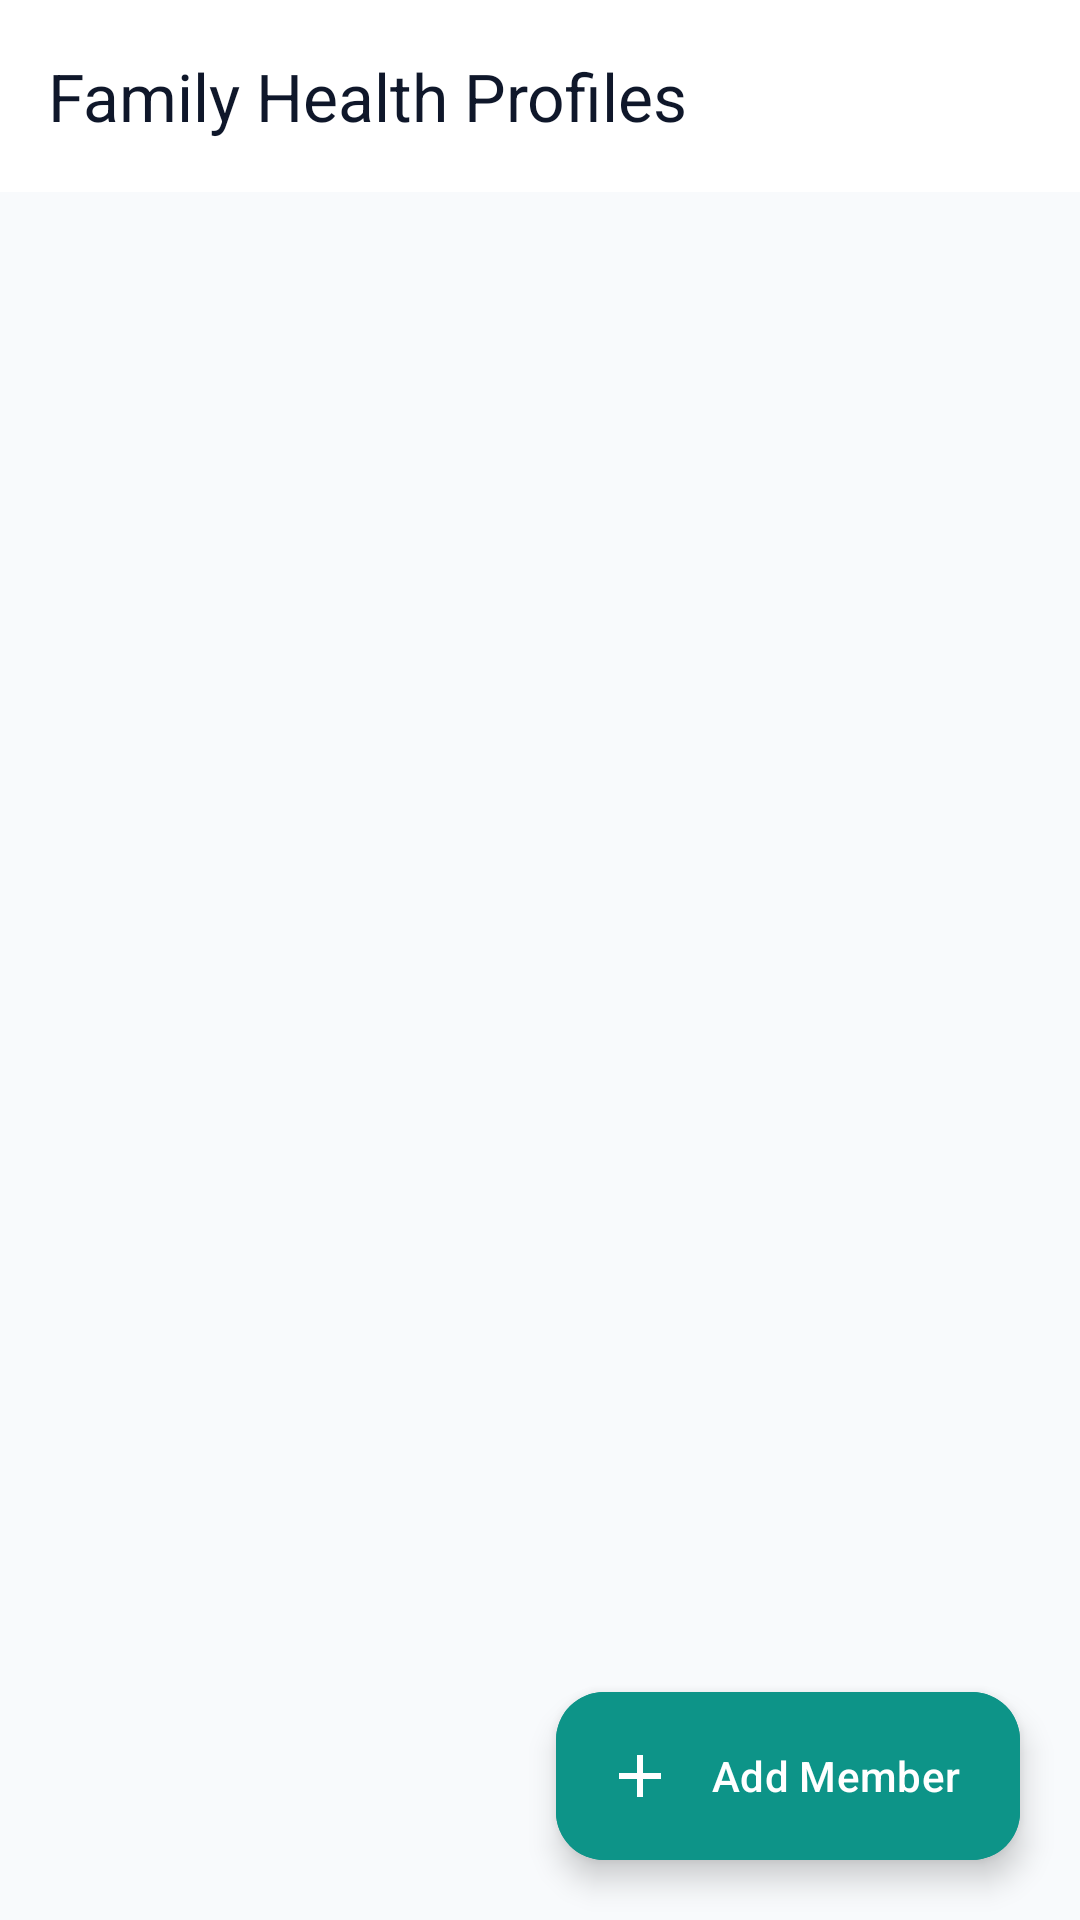

Layout XML and referenced resources for this Android screen:
<!-- AndroidManifest.xml: application theme Theme.HealthSenseAI -->
<!-- res/layout/fragment_family_list.xml -->
<?xml version="1.0" encoding="utf-8"?>
<androidx.constraintlayout.widget.ConstraintLayout xmlns:android="http://schemas.android.com/apk/res/android"
    xmlns:app="http://schemas.android.com/apk/res-auto"
    xmlns:tools="http://schemas.android.com/tools"
    android:layout_width="match_parent"
    android:layout_height="match_parent"
    android:background="@color/background">

    
    <androidx.appcompat.widget.Toolbar
        android:id="@+id/toolbar"
        android:layout_width="0dp"
        android:layout_height="?attr/actionBarSize"
        android:background="@color/surface"
        android:elevation="2dp"
        app:layout_constraintEnd_toEndOf="parent"
        app:layout_constraintStart_toStartOf="parent"
        app:layout_constraintTop_toTopOf="parent"
        app:title="@string/family_title"
        app:titleTextColor="@color/text_primary" />

    
    <com.google.android.material.progressindicator.LinearProgressIndicator
        android:id="@+id/progress_family"
        android:layout_width="0dp"
        android:layout_height="wrap_content"
        android:indeterminate="true"
        android:visibility="gone"
        app:indicatorColor="@color/primary"
        app:layout_constraintEnd_toEndOf="parent"
        app:layout_constraintStart_toStartOf="parent"
        app:layout_constraintTop_toBottomOf="@+id/toolbar" />

    
    <androidx.recyclerview.widget.RecyclerView
        android:id="@+id/rv_family_members"
        android:layout_width="0dp"
        android:layout_height="0dp"
        android:clipToPadding="false"
        android:paddingStart="16dp"
        android:paddingTop="16dp"
        android:paddingEnd="16dp"
        android:paddingBottom="88dp"
        app:layoutManager="androidx.recyclerview.widget.LinearLayoutManager"
        app:layout_constraintBottom_toBottomOf="parent"
        app:layout_constraintEnd_toEndOf="parent"
        app:layout_constraintStart_toStartOf="parent"
        app:layout_constraintTop_toBottomOf="@+id/progress_family"
        tools:listitem="@layout/item_family_member" />

    
    <LinearLayout
        android:id="@+id/layout_empty_state"
        android:layout_width="0dp"
        android:layout_height="wrap_content"
        android:gravity="center"
        android:orientation="vertical"
        android:padding="32dp"
        android:visibility="gone"
        app:layout_constraintBottom_toBottomOf="parent"
        app:layout_constraintEnd_toEndOf="parent"
        app:layout_constraintStart_toStartOf="parent"
        app:layout_constraintTop_toBottomOf="@+id/toolbar">

        <ImageView
            android:layout_width="72dp"
            android:layout_height="72dp"
            android:contentDescription="@string/family_title"
            android:src="@drawable/ic_nav_family"
            app:tint="@color/text_muted" />

        <TextView
            android:layout_width="wrap_content"
            android:layout_height="wrap_content"
            android:layout_marginTop="16dp"
            android:fontFamily="sans-serif-bold"
            android:text="No Family Profiles"
            android:textColor="@color/text_primary"
            android:textSize="18sp" />

        <TextView
            android:layout_width="wrap_content"
            android:layout_height="wrap_content"
            android:layout_marginTop="8dp"
            android:fontFamily="sans-serif"
            android:gravity="center"
            android:text="@string/empty_family_list"
            android:textColor="@color/text_secondary"
            android:textSize="14sp" />

        <com.google.android.material.button.MaterialButton
            android:id="@+id/btn_empty_add"
            style="@style/Widget.HealthSenseAI.Button.Primary"
            android:layout_width="wrap_content"
            android:layout_height="wrap_content"
            android:layout_marginTop="20dp"
            android:text="@string/btn_add_member" />
    </LinearLayout>

    
    <com.google.android.material.floatingactionbutton.ExtendedFloatingActionButton
        android:id="@+id/fab_add_member"
        android:layout_width="wrap_content"
        android:layout_height="wrap_content"
        android:layout_margin="20dp"
        android:backgroundTint="@color/primary"
        android:text="@string/btn_add_member"
        android:textColor="@color/on_primary"
        app:icon="@drawable/ic_add"
        app:iconTint="@color/on_primary"
        app:layout_constraintBottom_toBottomOf="parent"
        app:layout_constraintEnd_toEndOf="parent" />

</androidx.constraintlayout.widget.ConstraintLayout>
<!-- res/layout/item_family_member.xml (included above) -->
<?xml version="1.0" encoding="utf-8"?>
<com.google.android.material.card.MaterialCardView xmlns:android="http://schemas.android.com/apk/res/android"
    xmlns:app="http://schemas.android.com/apk/res-auto"
    xmlns:tools="http://schemas.android.com/tools"
    android:layout_width="match_parent"
    android:layout_height="wrap_content"
    android:layout_marginBottom="12dp"
    android:clickable="true"
    android:focusable="true"
    app:cardBackgroundColor="@color/surface"
    app:cardElevation="2dp">

    <LinearLayout
        android:layout_width="match_parent"
        android:layout_height="wrap_content"
        android:orientation="vertical"
        android:padding="16dp">

        
        <LinearLayout
            android:layout_width="match_parent"
            android:layout_height="wrap_content"
            android:gravity="center_vertical"
            android:orientation="horizontal">

            <TextView
                android:id="@+id/tv_item_avatar"
                android:layout_width="44dp"
                android:layout_height="44dp"
                android:background="@drawable/bg_pill_badge"
                android:backgroundTint="@color/primary_container"
                android:fontFamily="sans-serif-black"
                android:gravity="center"
                android:text="JD"
                android:textColor="@color/primary_dark"
                android:textSize="16sp" />

            <LinearLayout
                android:layout_width="0dp"
                android:layout_height="wrap_content"
                android:layout_marginStart="12dp"
                android:layout_weight="1"
                android:orientation="vertical">

                <TextView
                    android:id="@+id/tv_item_name"
                    android:layout_width="wrap_content"
                    android:layout_height="wrap_content"
                    android:fontFamily="sans-serif-black"
                    android:textColor="@color/text_primary"
                    android:textSize="16sp"
                    tools:text="John Doe" />

                <TextView
                    android:id="@+id/tv_item_age_gender"
                    android:layout_width="wrap_content"
                    android:layout_height="wrap_content"
                    android:layout_marginTop="2dp"
                    android:fontFamily="sans-serif"
                    android:textColor="@color/text_secondary"
                    android:textSize="12sp"
                    tools:text="35 yrs • Male" />
            </LinearLayout>

            <ImageView
                android:layout_width="20dp"
                android:layout_height="20dp"
                android:contentDescription="Open Details"
                android:src="@drawable/ic_chevron_right"
                app:tint="@color/text_muted" />
        </LinearLayout>

        
        <com.google.android.material.chip.ChipGroup
            android:id="@+id/chip_group_summary"
            android:layout_width="match_parent"
            android:layout_height="wrap_content"
            android:layout_marginTop="10dp"
            app:chipSpacingHorizontal="6dp"
            app:chipSpacingVertical="2dp" />

    </LinearLayout>
</com.google.android.material.card.MaterialCardView>
<!-- resources referenced by this layout -->
<resources>
  <color name="background">#F8FAFC</color>
  <color name="on_primary">#FFFFFF</color>
  <color name="primary">#0D9488</color>
  <color name="primary_container">#E6FFFA</color>
  <color name="primary_dark">#0F766E</color>
  <color name="surface">#FFFFFF</color>
  <color name="text_muted">#94A3B8</color>
  <color name="text_primary">#0F172A</color>
  <color name="text_secondary">#64748B</color>
  <!-- drawable bg_pill_badge (drawable) -->
  <?xml version="1.0" encoding="utf-8"?>
  <shape xmlns:android="http://schemas.android.com/apk/res/android"
      android:shape="rectangle">
      <corners android:radius="999dp" />
      <solid android:color="@color/surface_variant" />
      <stroke
          android:width="1dp"
          android:color="@color/divider" />
  </shape>
  <!-- drawable ic_add (drawable) -->
  ﻿<vector xmlns:android="http://schemas.android.com/apk/res/android"
      android:width="24dp"
      android:height="24dp"
      android:viewportWidth="24"
      android:viewportHeight="24">
      <path
          android:fillColor="#0F172A"
          android:pathData="M19,13h-6v6h-2v-6H5v-2h6V5h2v6h6v2z" />
  </vector>
  <string name="btn_add_member">Add Member</string>
  <string name="empty_family_list">No family members added yet.\nAdd family profiles with their health conditions and allergies to get personalized food analysis.</string>
  <string name="family_title">Family Health Profiles</string>
  <style name="Widget.HealthSenseAI.Button.Primary" parent="Widget.Material3.Button">
          <item name="cornerRadius">@dimen/corner_radius_md</item>
          <item name="android:minHeight">@dimen/button_height</item>
          <item name="backgroundTint">@color/primary</item>
          <item name="android:textColor">@color/on_primary</item>
          <item name="android:fontFamily">sans-serif-medium</item>
      </style>
  <color name="surface_variant">#F1F5F9</color>
  <color name="divider">#E2E8F0</color>
  <dimen name="corner_radius_md">12dp</dimen>
  <dimen name="button_height">52dp</dimen>
  <color name="on_primary_container">#0F766E</color>
  <color name="secondary">#0F2942</color>
  <color name="on_secondary">#FFFFFF</color>
  <color name="secondary_container">#E2E8F0</color>
  <color name="on_surface">#0F172A</color>
  <color name="on_surface_variant">#64748B</color>
  <style name="Widget.HealthSenseAI.CardView" parent="Widget.Material3.CardView.Elevated">
          <item name="cardCornerRadius">@dimen/corner_radius_lg</item>
          <item name="cardElevation">@dimen/card_elevation</item>
          <item name="strokeColor">@color/card_stroke</item>
          <item name="strokeWidth">1dp</item>
          <item name="cardBackgroundColor">@color/surface</item>
      </style>
  <style name="Widget.HealthSenseAI.TextInputLayout" parent="Widget.Material3.TextInputLayout.OutlinedBox">
          <item name="boxCornerRadiusTopStart">@dimen/corner_radius_md</item>
          <item name="boxCornerRadiusTopEnd">@dimen/corner_radius_md</item>
          <item name="boxCornerRadiusBottomStart">@dimen/corner_radius_md</item>
          <item name="boxCornerRadiusBottomEnd">@dimen/corner_radius_md</item>
          <item name="boxStrokeColor">@color/primary</item>
          <item name="hintTextColor">@color/text_secondary</item>
          <item name="android:textColorHint">@color/text_secondary</item>
      </style>
  <dimen name="corner_radius_lg">16dp</dimen>
  <dimen name="card_elevation">2dp</dimen>
  <color name="card_stroke">#E2E8F0</color>
</resources>
